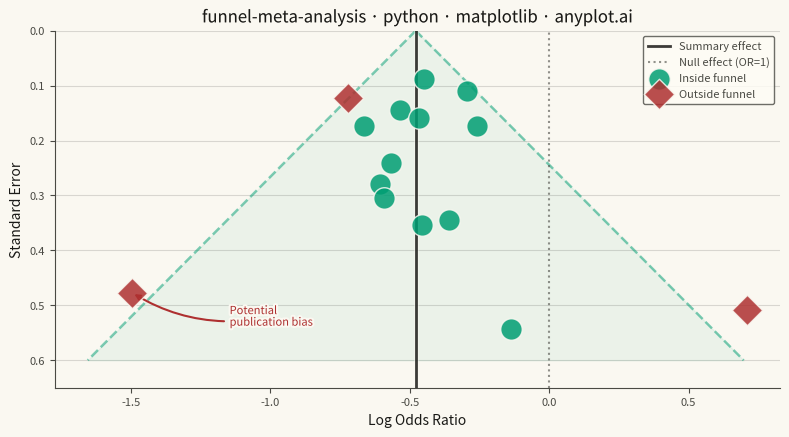

Recreate this plot in Python.
"""anyplot.ai
funnel-meta-analysis: Meta-Analysis Funnel Plot for Publication Bias
Library: matplotlib | Python 3.13
Quality: 91/100 | Updated: 2026-06-10
"""

import os

import matplotlib.patheffects as pe
import matplotlib.pyplot as plt
import numpy as np


# Theme
THEME = os.getenv("ANYPLOT_THEME", "light")
PAGE_BG = "#FAF8F1" if THEME == "light" else "#1A1A17"
ELEVATED_BG = "#FFFDF6" if THEME == "light" else "#242420"
INK = "#1A1A17" if THEME == "light" else "#F0EFE8"
INK_SOFT = "#4A4A44" if THEME == "light" else "#B8B7B0"
INK_MUTED = "#6B6A63" if THEME == "light" else "#A8A79F"

# Imprint palette — position 1 (inside funnel) and position 5 semantic anchor (outside = bias)
BRAND = "#009E73"  # Imprint palette position 1
RED = "#AE3030"  # Imprint palette position 5 — semantic anchor for bad/error

# Data - 15 RCTs comparing drug vs placebo (log odds ratios)
np.random.seed(42)
n_studies = 15
true_effect = -0.4

std_errors = np.concatenate(
    [np.random.uniform(0.05, 0.15, 4), np.random.uniform(0.15, 0.30, 5), np.random.uniform(0.30, 0.55, 6)]
)
effect_sizes = true_effect + np.random.normal(0, std_errors)

# Introduce mild asymmetry (publication bias): shift small studies toward significance
small_study_mask = std_errors > 0.35
effect_sizes[small_study_mask] -= np.random.uniform(0.05, 0.20, small_study_mask.sum())

summary_effect = np.average(effect_sizes, weights=1 / std_errors**2)

# Funnel boundaries
se_range = np.linspace(0, 0.60, 200)
upper_ci = summary_effect + 1.96 * se_range
lower_ci = summary_effect - 1.96 * se_range

# Classify studies: inside or outside the pseudo 95% CI funnel
study_upper = summary_effect + 1.96 * std_errors
study_lower = summary_effect - 1.96 * std_errors
inside_funnel = (effect_sizes >= study_lower) & (effect_sizes <= study_upper)

# Plot
fig, ax = plt.subplots(figsize=(8, 4.5), dpi=400, facecolor=PAGE_BG)
ax.set_facecolor(PAGE_BG)

# Funnel region
ax.fill_betweenx(se_range, lower_ci, upper_ci, color=BRAND, alpha=0.06)
ax.plot(upper_ci, se_range, color=BRAND, linewidth=1.8, alpha=0.5, linestyle="--")
ax.plot(lower_ci, se_range, color=BRAND, linewidth=1.8, alpha=0.5, linestyle="--")

# Reference lines
summary_line = ax.axvline(x=summary_effect, color=INK, linewidth=2.0, alpha=0.85, label="Summary effect")
summary_line.set_path_effects([pe.Stroke(linewidth=3.5, foreground=PAGE_BG, alpha=0.5), pe.Normal()])
ax.axvline(x=0, color=INK_SOFT, linewidth=1.5, linestyle=":", alpha=0.6, label="Null effect (OR=1)")

# Studies — color by position relative to funnel
ax.scatter(
    effect_sizes[inside_funnel],
    std_errors[inside_funnel],
    s=240,
    color=BRAND,
    edgecolors=PAGE_BG,
    linewidth=1.0,
    zorder=5,
    alpha=0.85,
    label="Inside funnel",
)
ax.scatter(
    effect_sizes[~inside_funnel],
    std_errors[~inside_funnel],
    s=240,
    color=RED,
    edgecolors=PAGE_BG,
    linewidth=1.0,
    zorder=5,
    alpha=0.85,
    marker="D",
    label="Outside funnel",
)

# Annotate the most prominent outlier suggesting publication bias
if (~inside_funnel).any():
    outlier_idx = np.where(~inside_funnel)[0]
    left_outliers = outlier_idx[effect_sizes[outlier_idx] < summary_effect]
    if len(left_outliers) > 0:
        target = left_outliers[np.argmax(std_errors[left_outliers])]
    else:
        target = outlier_idx[np.argmax(np.abs(effect_sizes[outlier_idx] - summary_effect))]
    ax.annotate(
        "Potential\npublication bias",
        xy=(effect_sizes[target], std_errors[target]),
        xytext=(effect_sizes[target] + 0.35, std_errors[target] + 0.06),
        fontsize=8,
        color=RED,
        fontweight="medium",
        ha="left",
        arrowprops={"arrowstyle": "->", "color": RED, "lw": 1.5, "connectionstyle": "arc3,rad=-0.2"},
        path_effects=[pe.withStroke(linewidth=3, foreground=PAGE_BG)],
    )

# Subtle y-axis grid only
ax.yaxis.grid(True, alpha=0.15, linewidth=0.8, color=INK)

# Style
ax.set_ylim(0.65, 0)  # inverted: SE=0 (precise studies) at top, larger SE at bottom

ax.set_xlabel("Log Odds Ratio", fontsize=10, color=INK)
ax.set_ylabel("Standard Error", fontsize=10, color=INK)

title = "funnel-meta-analysis · python · matplotlib · anyplot.ai"
title_fontsize = max(8, round(12 * 67 / len(title))) if len(title) > 67 else 12
ax.set_title(
    title,
    fontsize=title_fontsize,
    fontweight="medium",
    color=INK,
    path_effects=[pe.withStroke(linewidth=4, foreground=PAGE_BG, alpha=0.6)],
)

ax.tick_params(axis="both", labelsize=8, colors=INK_SOFT, labelcolor=INK_SOFT)
ax.spines["top"].set_visible(False)
ax.spines["right"].set_visible(False)
for s in ("left", "bottom"):
    ax.spines[s].set_color(INK_SOFT)

leg = ax.legend(fontsize=8, loc="upper right")
leg.get_frame().set_facecolor(ELEVATED_BG)
leg.get_frame().set_edgecolor(INK_SOFT)
plt.setp(leg.get_texts(), color=INK_SOFT)

plt.tight_layout()
plt.savefig(f"plot-{THEME}.png", dpi=400, facecolor=PAGE_BG)
